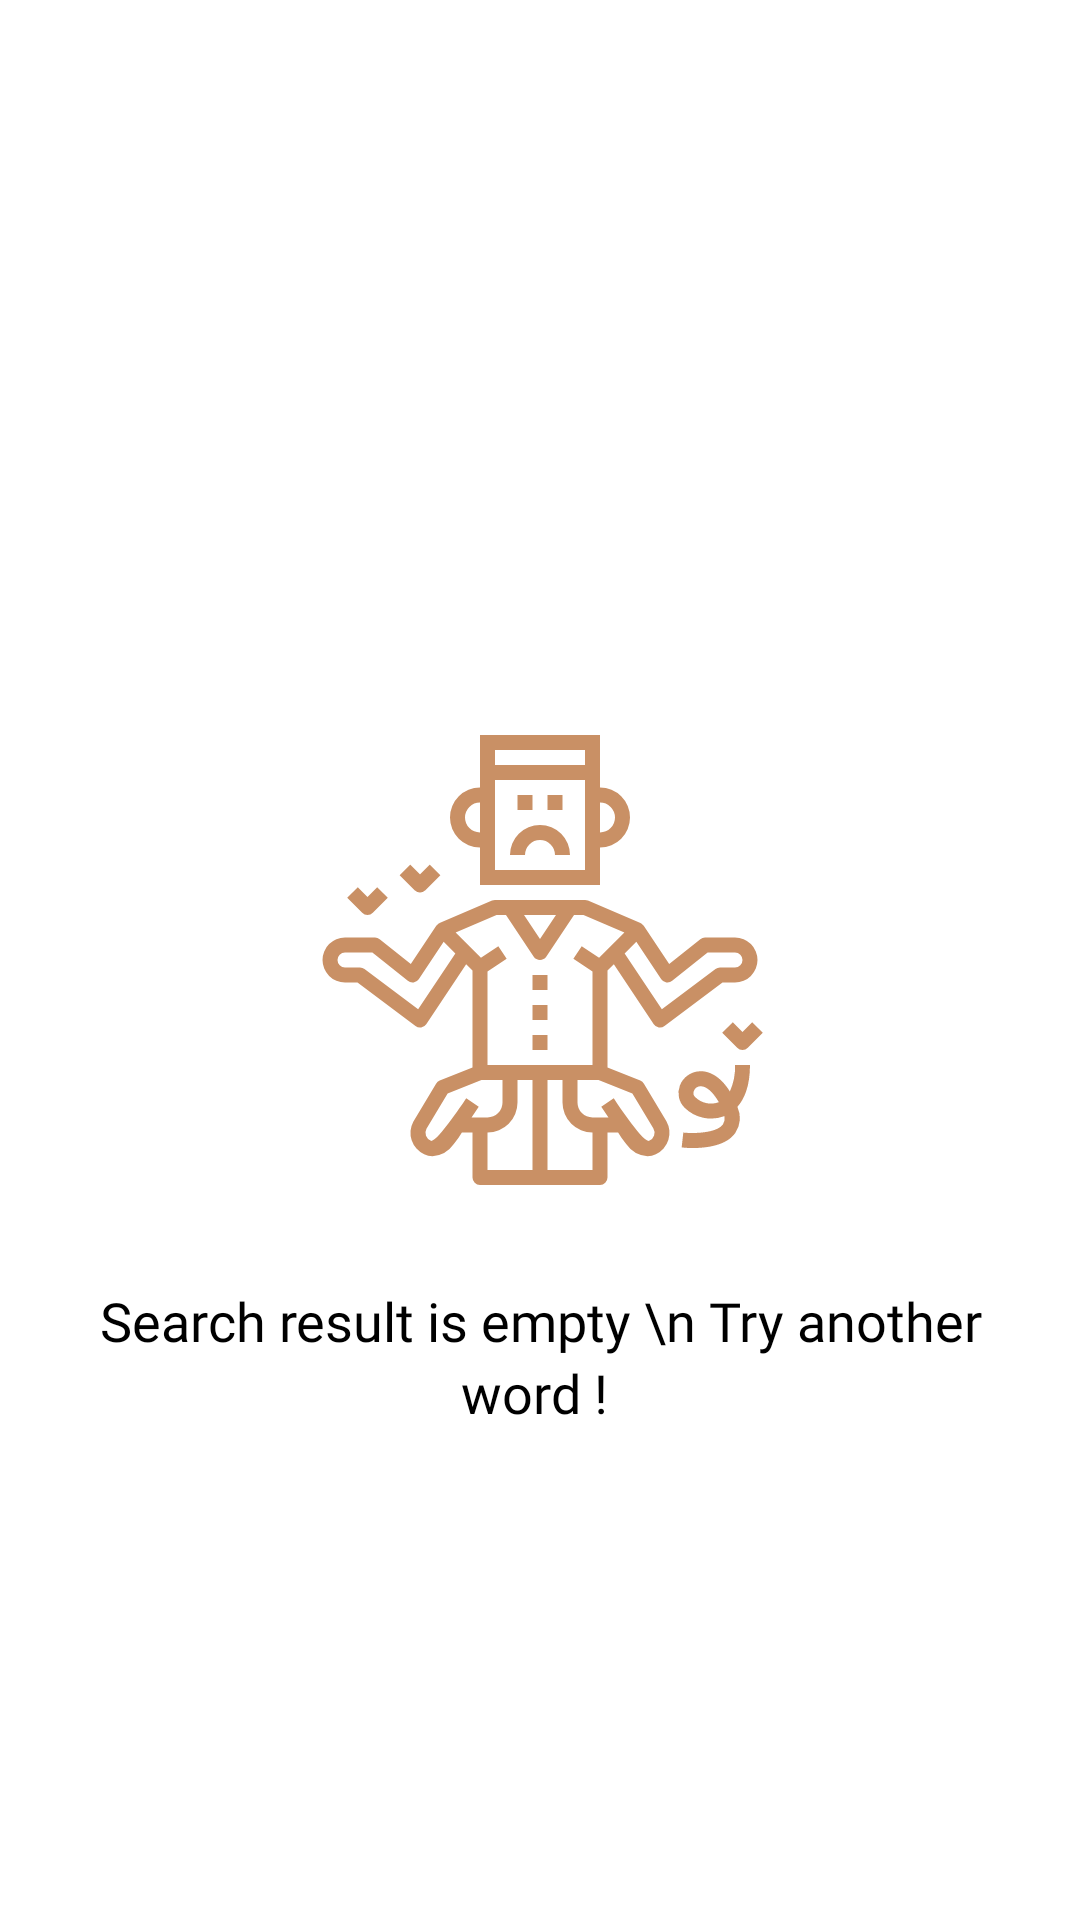

Produce the Android XML layout that renders to this screen, including the resource entries it uses.
<!-- AndroidManifest.xml: application theme AppTheme -->
<!-- res/layout/layout_empty.xml -->
<?xml version="1.0" encoding="utf-8"?>
<androidx.constraintlayout.widget.ConstraintLayout xmlns:android="http://schemas.android.com/apk/res/android"
    xmlns:app="http://schemas.android.com/apk/res-auto"
    android:layout_width="match_parent"
    android:layout_height="match_parent">

    <ImageView
        android:id="@+id/emptyIV"
        android:layout_width="match_parent"
        android:layout_height="160dp"
        app:layout_constraintBottom_toBottomOf="parent"
        app:layout_constraintEnd_toEndOf="parent"
        app:layout_constraintStart_toStartOf="parent"
        app:layout_constraintTop_toTopOf="parent"
        app:srcCompat="@drawable/ic_empty" />

    <TextView
        android:id="@+id/emptyTV"
        android:layout_width="match_parent"
        android:layout_height="wrap_content"
        android:layout_margin="20dp"
        android:fontFamily="@font/font_heavy"
        android:gravity="center"
        android:lineSpacingExtra="3sp"
        android:padding="8dp"
        android:text="Search result is empty \n Try another word ! "
        android:textColor="@color/colorBlack"
        android:textSize="18sp"
        app:layout_constraintEnd_toEndOf="parent"
        app:layout_constraintStart_toStartOf="parent"
        app:layout_constraintTop_toBottomOf="@+id/emptyIV" />
</androidx.constraintlayout.widget.ConstraintLayout>
<!-- resources referenced by this layout -->
<resources>
  <color name="colorBlack">#000</color>
  <!-- drawable ic_empty: vector/xml drawable (drawable, 4022 chars, omitted) -->
  <style name="AppTheme" parent="Theme.MaterialComponents.Light.NoActionBar">
          
          <item name="colorPrimary">@color/colorPrimary</item>
          <item name="colorPrimaryDark">@color/colorPrimaryDark</item>
          <item name="colorAccent">@color/colorAccent</item>
  
          <item name="android:statusBarColor" tools:targetApi="lollipop">@color/colorBlack</item>
          <item name="android:windowLightStatusBar" tools:targetApi="m">false</item>
  
      </style>
  <color name="colorPrimary">#000</color>
  <color name="colorPrimaryDark">#000</color>
  <color name="colorAccent">#fff</color>
</resources>
